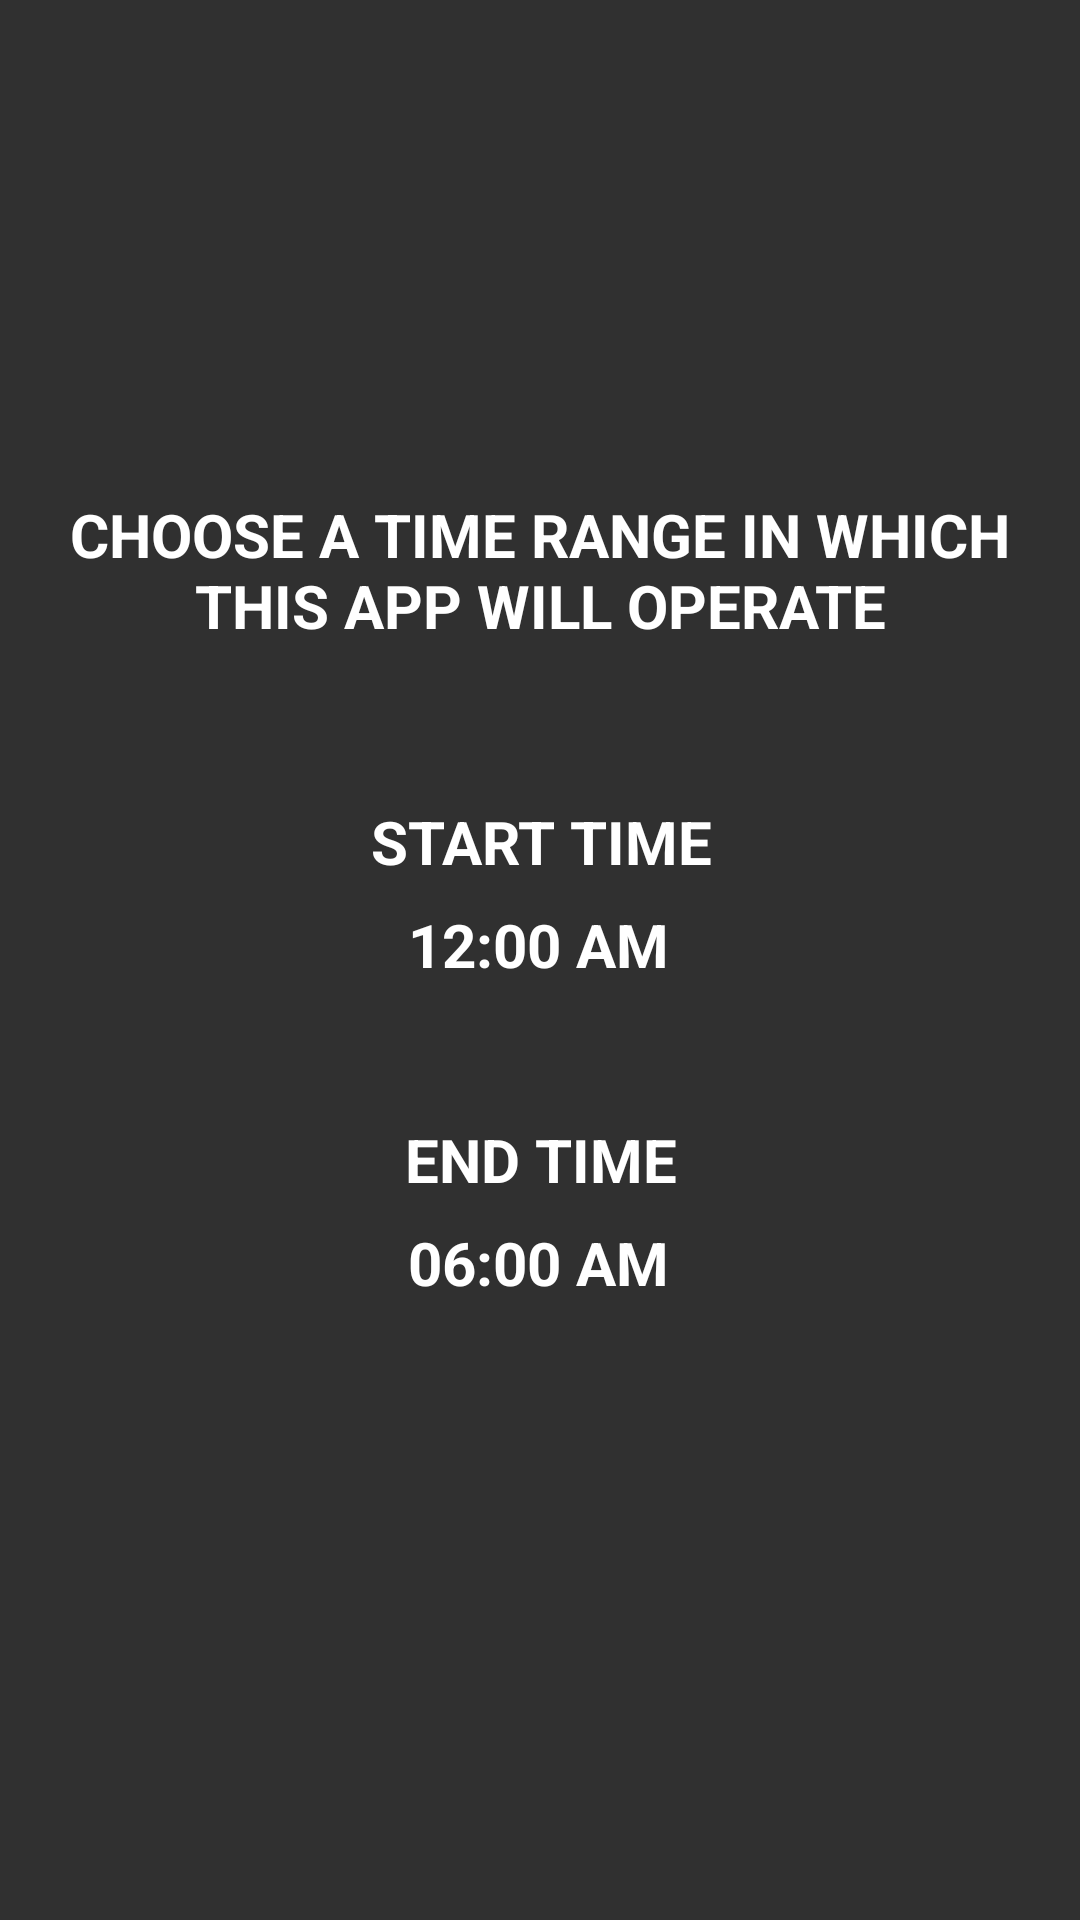

Here is an Android app screen rendered from its layout file. Give the layout XML and the strings, colors and styles it references.
<!-- AndroidManifest.xml: application theme Theme.AppCompat.NoActionBar -->
<!-- res/layout/fragment_main.xml -->
<?xml version="1.0" encoding="utf-8"?>
<androidx.constraintlayout.widget.ConstraintLayout xmlns:android="http://schemas.android.com/apk/res/android"
    xmlns:app="http://schemas.android.com/apk/res-auto"
    xmlns:tools="http://schemas.android.com/tools"
    android:id="@+id/constraintLayout"
    android:layout_width="match_parent"
    android:layout_height="match_parent"
    tools:context=".ui.main.TimeFragment">

    <TextView
        android:id="@+id/description3"
        android:layout_width="350dp"
        android:layout_height="80dp"
        android:layout_marginTop="150dp"
        android:layout_marginBottom="8dp"
        android:gravity="center"
        android:text="CHOOSE A TIME RANGE IN WHICH THIS APP WILL OPERATE"
        android:textColor="@color/white"
        android:textSize="20sp"
        android:textStyle="bold"
        app:layout_constraintBottom_toTopOf="@+id/startTimeDesc2"
        app:layout_constraintEnd_toEndOf="parent"
        app:layout_constraintHorizontal_bias="0.491"
        app:layout_constraintStart_toStartOf="parent"
        app:layout_constraintTop_toTopOf="parent"
        app:layout_constraintVertical_bias="0.0" />

    <TextView
        android:id="@+id/startTimeDesc2"
        android:layout_width="176dp"
        android:layout_height="wrap_content"
        android:gravity="center"
        android:text="START TIME"
        android:textColor="@color/white"
        android:textSize="20sp"
        android:textStyle="bold"
        app:layout_constraintBottom_toTopOf="@+id/startTime2"
        app:layout_constraintEnd_toEndOf="parent"
        app:layout_constraintHorizontal_bias="0.502"
        app:layout_constraintStart_toStartOf="parent" />

    <TextView
        android:id="@+id/startTime2"
        android:layout_width="176dp"
        android:layout_height="42dp"
        android:layout_marginTop="294dp"
        android:layout_marginBottom="48dp"
        android:background="@drawable/text_view_bottom_border"
        android:gravity="center"
        android:text="12:00 AM"
        android:textAllCaps="true"
        android:textColor="@color/white"
        android:textSize="20sp"
        android:textStyle="bold"
        app:layout_constraintBottom_toTopOf="@+id/endTimeDesc2"
        app:layout_constraintEnd_toEndOf="parent"
        app:layout_constraintHorizontal_bias="0.497"
        app:layout_constraintStart_toStartOf="parent"
        app:layout_constraintTop_toTopOf="parent"
        app:layout_constraintVertical_bias="0.0" />

    <TextView
        android:id="@+id/endTimeDesc2"
        android:layout_width="176dp"
        android:layout_height="wrap_content"
        android:gravity="center"
        android:text="END TIME"
        android:textColor="@color/white"
        android:textSize="20sp"
        android:textStyle="bold"
        app:layout_constraintBottom_toTopOf="@+id/endTime2"
        app:layout_constraintEnd_toEndOf="parent"
        app:layout_constraintHorizontal_bias="0.502"
        app:layout_constraintStart_toStartOf="parent" />

    <TextView
        android:id="@+id/endTime2"
        android:layout_width="176dp"
        android:layout_height="42dp"
        android:layout_marginTop="400dp"
        android:background="@drawable/text_view_bottom_border"
        android:gravity="center"
        android:text="06:00 AM"
        android:textAllCaps="true"
        android:textColor="@color/white"
        android:textSize="20sp"
        android:textStyle="bold"
        app:layout_constraintBottom_toBottomOf="parent"
        app:layout_constraintEnd_toEndOf="parent"
        app:layout_constraintHorizontal_bias="0.497"
        app:layout_constraintStart_toStartOf="parent"
        app:layout_constraintTop_toTopOf="parent"
        app:layout_constraintVertical_bias="0.0" />

    <ImageView
        android:id="@+id/clockImage2"
        android:layout_width="120dp"
        android:layout_height="120dp"
        android:layout_marginTop="16dp"
        app:layout_constraintBottom_toTopOf="@+id/description3"
        app:layout_constraintEnd_toEndOf="parent"
        app:layout_constraintStart_toStartOf="parent"
        app:layout_constraintTop_toTopOf="parent"
        app:layout_constraintVertical_bias="0.0"
        app:srcCompat="@drawable/ic_baseline_access_time_24" />

</androidx.constraintlayout.widget.ConstraintLayout>
<!-- resources referenced by this layout -->
<resources>
  <color name="white">#ffffff</color>
</resources>
